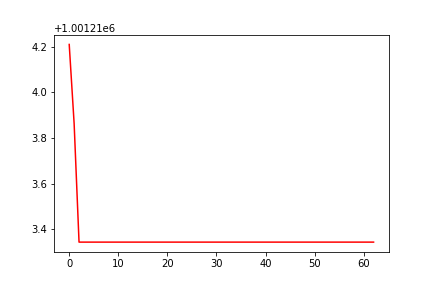

The table this chart was drawn from, first rows:
, date, assets
0, 0, 1001214
1, 20190408, 1001214
2, 20190409, 1001213
3, 20190410, 1001213
4, 20190411, 1001213
5, 20190412, 1001213
6, 20190415, 1001213
7, 20190416, 1001213
8, 20190417, 1001213
9, 20190418, 1001213
10, 20190422, 1001213
11, 20190423, 1001213
12, 20190424, 1001213
13, 20190425, 1001213
14, 20190426, 1001213
15, 20190429, 1001213
16, 20190430, 1001213
17, 20190501, 1001213
18, 20190502, 1001213
19, 20190503, 1001213
20, 20190506, 1001213
21, 20190507, 1001213
22, 20190508, 1001213
23, 20190509, 1001213
24, 20190510, 1001213
25, 20190513, 1001213
26, 20190514, 1001213
27, 20190515, 1001213
28, 20190516, 1001213
29, 20190517, 1001213
30, 20190520, 1001213
31, 20190521, 1001213
32, 20190522, 1001213
33, 20190523, 1001213
34, 20190524, 1001213
35, 20190528, 1001213
36, 20190529, 1001213
37, 20190530, 1001213
38, 20190531, 1001213
39, 20190603, 1001213
40, 20190604, 1001213
41, 20190605, 1001213
42, 20190606, 1001213
43, 20190607, 1001213
44, 20190610, 1001213
45, 20190611, 1001213
46, 20190612, 1001213
47, 20190613, 1001213
48, 20190614, 1001213
49, 20190617, 1001213
50, 20190618, 1001213
51, 20190619, 1001213
52, 20190620, 1001213
53, 20190621, 1001213
54, 20190624, 1001213
55, 20190625, 1001213
56, 20190626, 1001213
57, 20190627, 1001213
58, 20190628, 1001213
59, 20190701, 1001213
... 3 more rows
